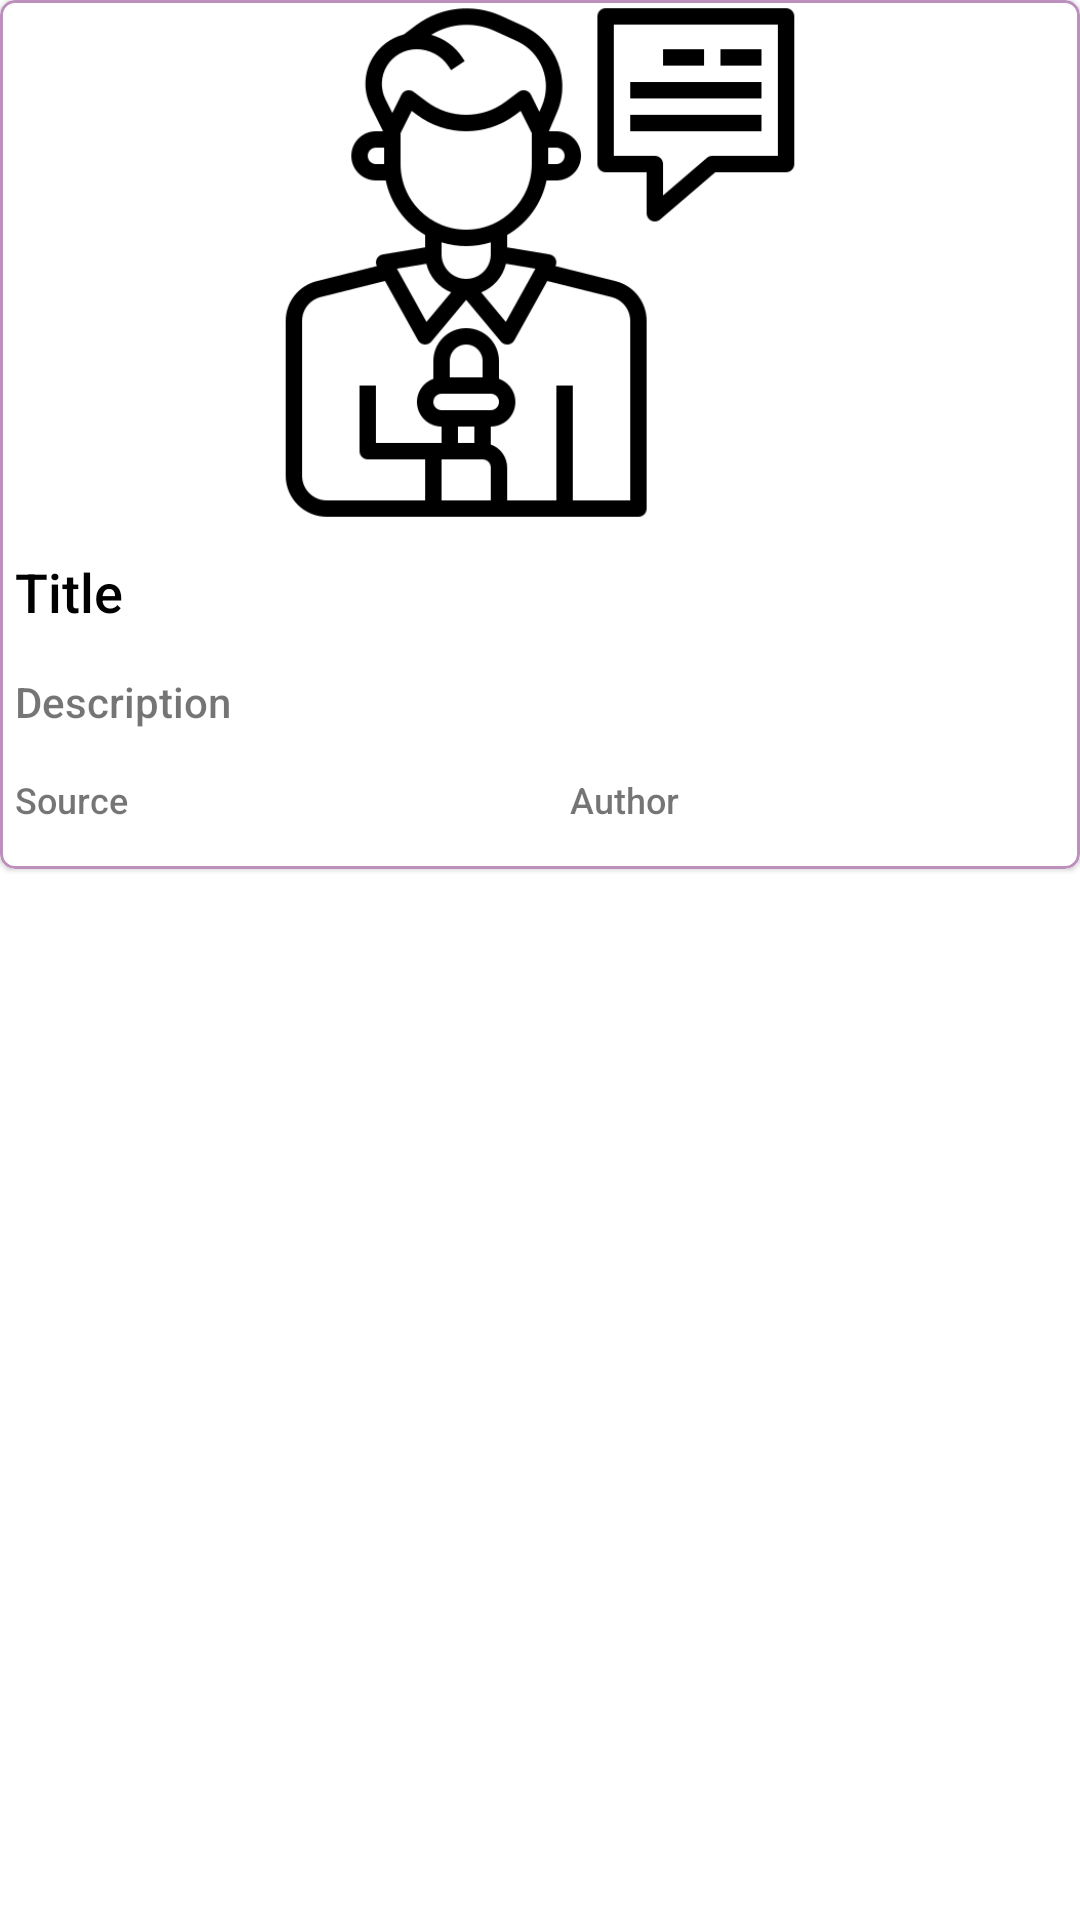

Reconstruct the res/layout file that produces this screen, plus the resources it refers to.
<!-- AndroidManifest.xml: application theme Theme.BusinessNews -->
<!-- res/layout/rv_sport.xml -->
<?xml version="1.0" encoding="utf-8"?>
<RelativeLayout xmlns:android="http://schemas.android.com/apk/res/android"
  xmlns:app="http://schemas.android.com/apk/res-auto"
  android:layout_width="match_parent"
  android:layout_height="wrap_content">

  <com.google.android.material.card.MaterialCardView
    android:id="@+id/mcvNews"
    android:layout_width="match_parent"
    android:layout_height="wrap_content"
    app:strokeWidth="1dp"
    android:layout_marginBottom="10dp"
    app:strokeColor="@color/brand_color_secondary"
    android:padding="10dp"
    app:cardCornerRadius="5dp">

    <LinearLayout
      android:layout_width="match_parent"
      android:layout_height="match_parent"
      android:orientation="vertical">

      <ImageView
        android:id="@+id/ivNewsImage"
        android:layout_width="match_parent"
        android:layout_height="175dp"
        android:src="@drawable/news_reporter"
        android:layout_marginBottom="5dp" />

      <TextView
        android:id="@+id/tvTitle"
        android:layout_width="match_parent"
        android:layout_height="wrap_content"
        android:layout_marginBottom="5dp"
        android:fontFamily="sans-serif-medium"
        android:padding="5dp"
        android:text="Title"
        android:textColor="@color/black"
        android:textSize="18sp" />

      <TextView
        android:id="@+id/tvDescription"
        android:layout_width="match_parent"
        android:layout_height="wrap_content"
        android:layout_marginBottom="5dp"
        android:fontFamily="sans-serif-medium"
        android:padding="5dp"
        android:text="Description"
        android:textSize="14sp" />

      <LinearLayout
        android:id="@+id/llSourceAndAuthor"
        android:layout_width="match_parent"
        android:layout_height="wrap_content"
        android:layout_marginBottom="5dp"
        android:orientation="horizontal">

        <TextView
          android:id="@+id/tvSource"
          android:layout_width="match_parent"
          android:layout_height="wrap_content"
          android:layout_marginEnd="5dp"
          android:layout_marginBottom="5dp"
          android:layout_weight="1"
          android:fontFamily="sans-serif-medium"
          android:padding="5dp"
          android:text="Source"
          android:textSize="12sp" />

        <TextView
          android:id="@+id/tvAuthor"
          android:layout_width="match_parent"
          android:layout_height="wrap_content"
          android:layout_marginStart="5dp"
          android:layout_marginBottom="5dp"
          android:layout_weight="1"
          android:fontFamily="sans-serif-medium"
          android:padding="5dp"
          android:text="Author"
          android:textSize="12sp" />

      </LinearLayout>

    </LinearLayout>

  </com.google.android.material.card.MaterialCardView>

</RelativeLayout>
<!-- resources referenced by this layout -->
<resources>
  <color name="black">#FF000000</color>
  <color name="brand_color_secondary">#bd8fbd</color>
  <!-- drawable news_reporter: png bitmap (drawable-v24, 8193 bytes) -->
  <style name="Theme.BusinessNews" parent="Theme.MaterialComponents.DayNight.DarkActionBar">
      
      <item name="colorPrimary">@color/brand_color</item>
      <item name="colorPrimaryVariant">@color/brand_color_secondary</item>
      <item name="colorOnPrimary">@color/white</item>
      
      <item name="colorSecondary">@color/teal_200</item>
      <item name="colorSecondaryVariant">@color/teal_700</item>
      <item name="colorOnSecondary">@color/black</item>
      
      <item name="android:statusBarColor" tools:targetApi="l">?attr/colorPrimaryVariant</item>
      
    </style>
  <color name="brand_color">#d9bfd9</color>
  <color name="white">#FFFFFFFF</color>
  <color name="teal_200">#FF03DAC5</color>
  <color name="teal_700">#FF018786</color>
</resources>
